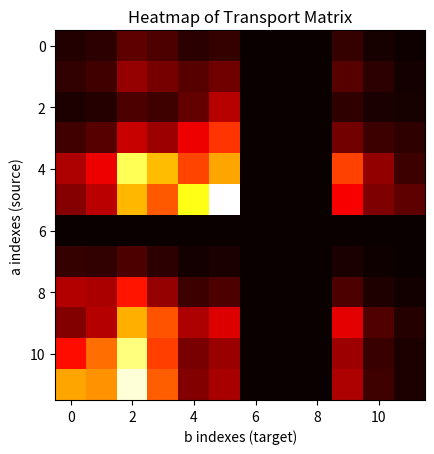

The matplotlib source for this figure:
import numpy as np
import matplotlib.pyplot as plt

# In this implementation, a is the source array and b is the target array

# The goal of the optimal transport algorithm is to find the mapping that
# transforms the source distribution into the target distribution with the
# minimum amount of cost

# problem: how do we determine the target distribution in our application ????


def normalize_to_probability_distribution(array):
    return array / np.sum(array)


def create_cost_matrix(a, b):
    a = a.reshape(-1, 1)
    b = b.reshape(1, -1)

    return np.sqrt((a - b) ** 2).T


def sinkhorn(a, b, M, epsilon=0.1, max_iter=1000):
    n = a.shape[0]
    m = b.shape[0]
    K = np.exp(-M / epsilon)

    # Initialize u and v
    u = np.ones(n) / n
    v = np.ones(m) / m

    # Iterate until convergence
    for i in range(max_iter):
        u = a / np.maximum(K @ (v / np.maximum(K.T @ u, 1e-10)), 1e-10)
        v = b / np.maximum(K.T @ (u / np.maximum(K @ v, 1e-10)), 1e-10)

    # Compute the transport matrix
    P = np.outer(u, v) * K

    return P


a = np.array([1, 2, 3, 4, 8, 9, 0, 1, 4, 5, 6, 8])
b = np.array([5, 6, 12, 8, 6, 8, 0, 0, 0, 5, 2, 1])

a = normalize_to_probability_distribution(a)
b = normalize_to_probability_distribution(b)

M = create_cost_matrix(a, b)

result = sinkhorn(a, b, M)

plt.imshow(result, cmap='hot')
plt.title('Heatmap of Transport Matrix')
plt.xlabel('b indexes (target)')
plt.ylabel('a indexes (source)')
plt.show()
